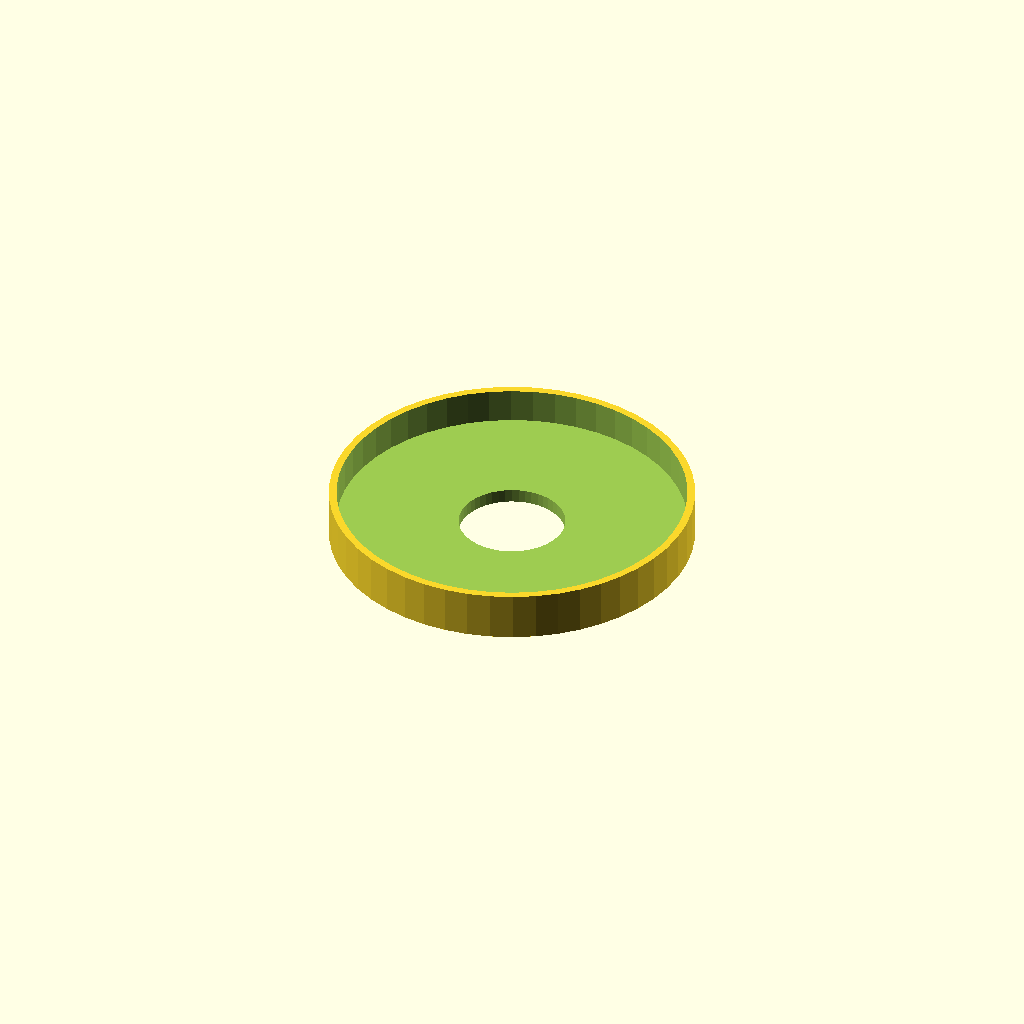
Cell 1: the model at its default parameters.
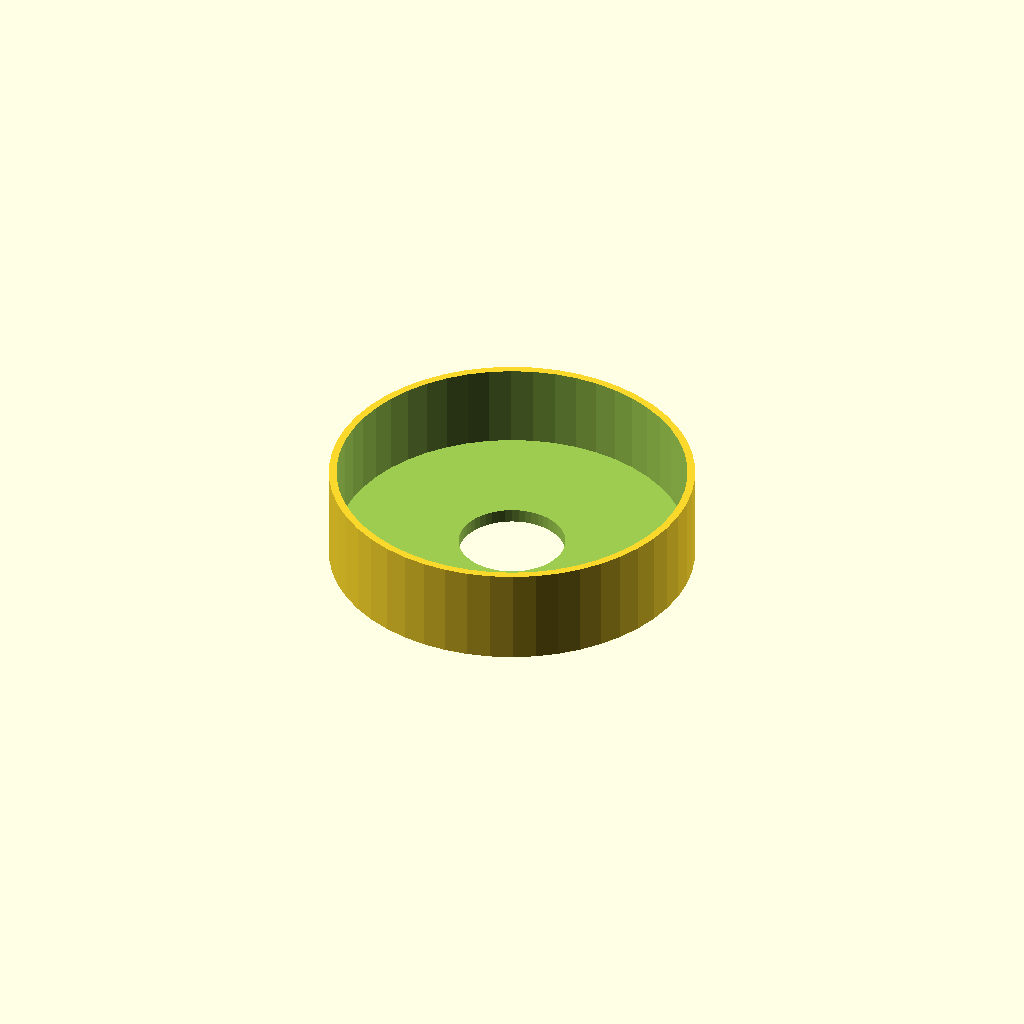
Cell 2: height = 16 (everything else at default).
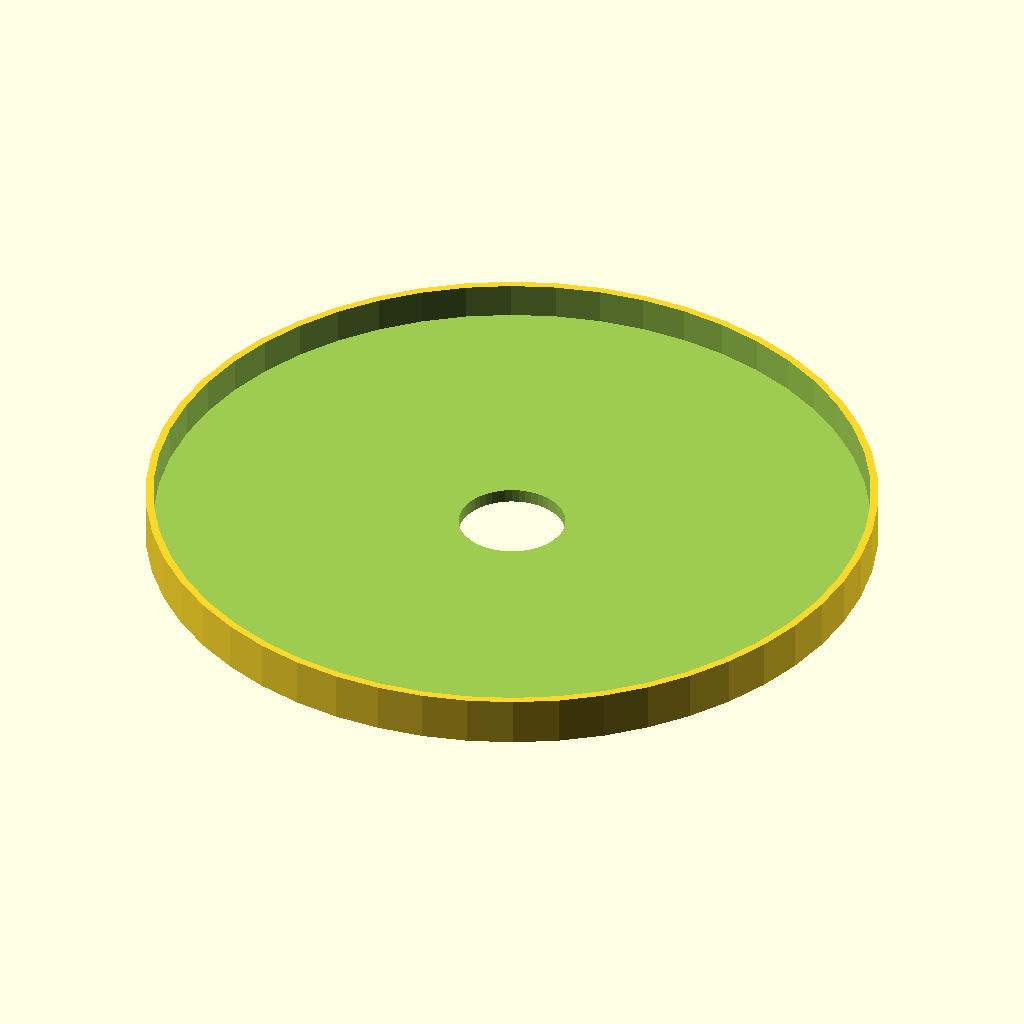
Cell 3 — outside_diameter set to 120, the other parameters unchanged.
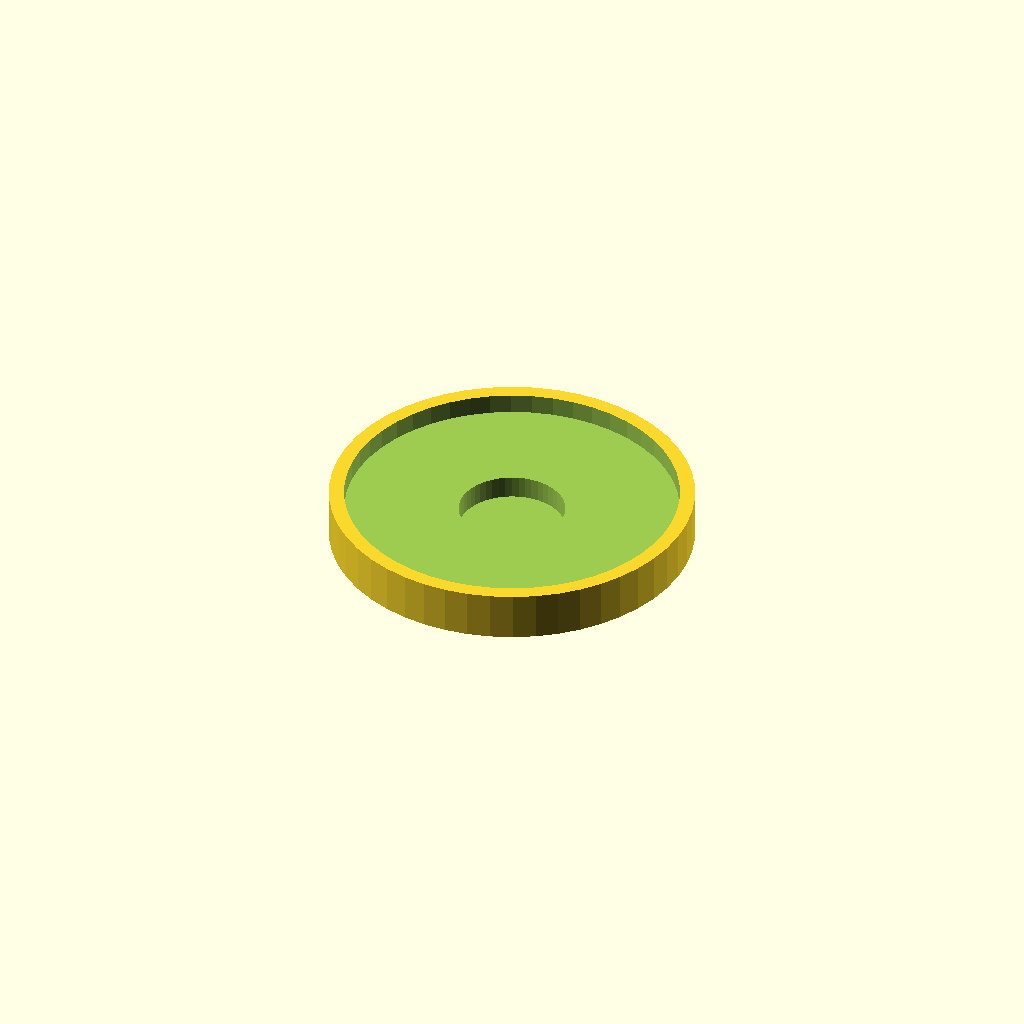
Cell 4: the same model with thickness = 5.
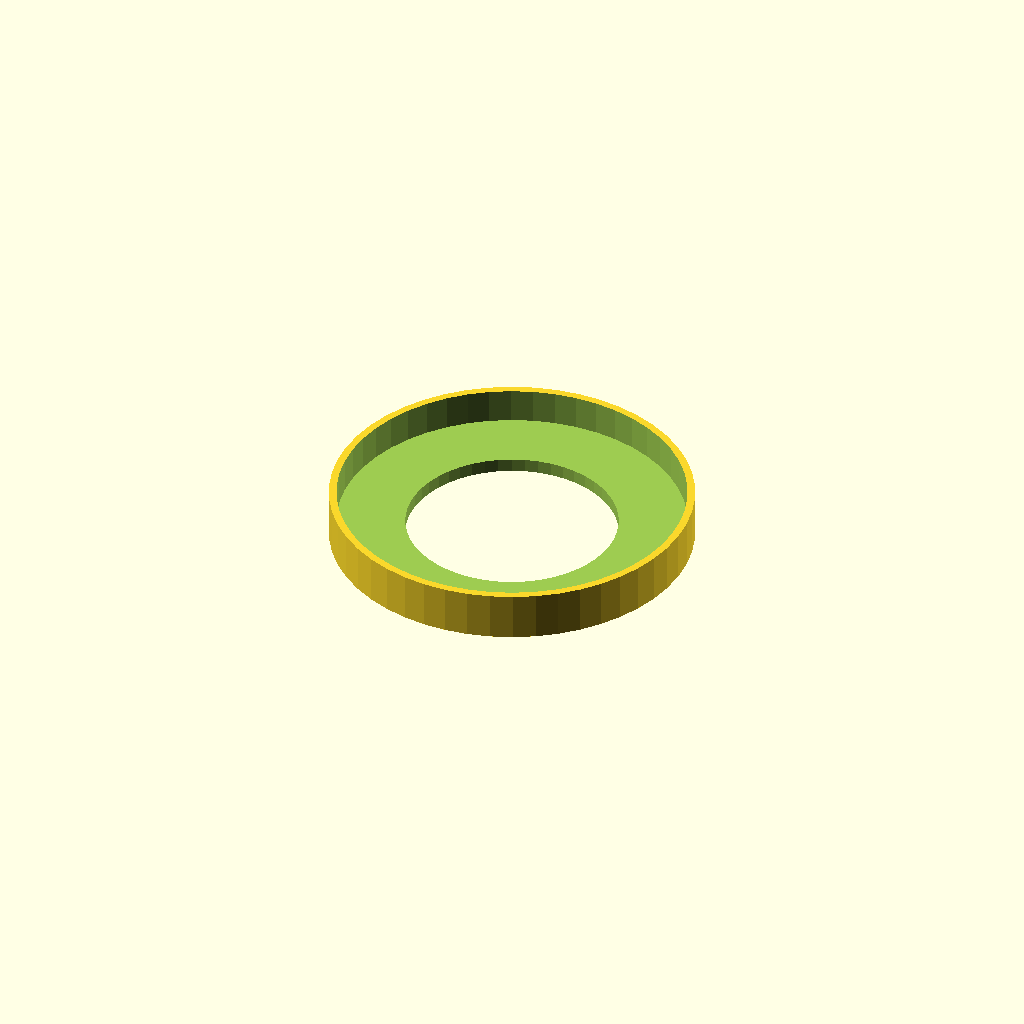
Cell 5: the same model with hole_diameter = 34.94.
One fixed orthographic camera (rotation 55°, 0°, 25°; colour scheme Cornfield) for every cell.
OpenSCAD source file inputs/thingiverse/thing-2207724/files/powder_spill_tray.scad:
// This is a powder spill tray.
//
// Warning -- some sanding and fitting may be required.
//
// This is licensed under the creative commons+attribution license
//
// To fulfil the attribution requirement, please link to:
// http://www.thingiverse.com/thing:2207724

/* [Main] */

// Define number of facets (large numbers provide better smoothing)
$fn=50;

// Define height of the cylinder wall in mm
height=8.0;

// Define outside diameter of cylinder in mm
outside_diameter=60.0;

// Define wall thickness in mm
thickness=2.5;

// Define diameter of hole in mm
hole_diameter=17.47;

difference()
{
	// Make outer shape
	translate([0,0,0])              cylinder(h=height,r=outside_diameter/2,center=true);
	// Make inner shape
	translate([0,0,thickness/2]) cylinder(h=height-thickness+.5,r=(outside_diameter-thickness)/2,center=true);
	// Drill hole
	translate([0,0,thickness])    cylinder(h=2*height,r=hole_diameter/2,center=true);
}
Customizer parameters (derived from the source; name, type, default, range or options):
height: number, default 8
outside_diameter: number, default 60
thickness: number, default 2.5
hole_diameter: number, default 17.47
